The GitHub repository setiawanadekaputrajaya/Klasifikasi_Penyakit-Daun-Padi contains a labelled image folder "data_split" with 3 categories: bacterial leaf blight, brown spot, leaf scald. Examples follow, each with its label.

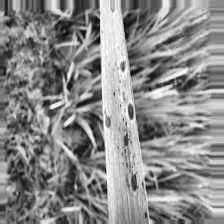
Label: brown spot

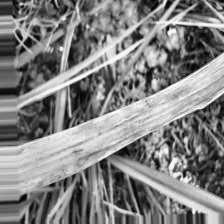
Label: bacterial leaf blight

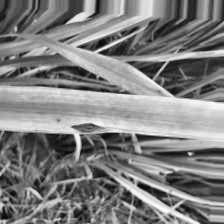
Label: brown spot

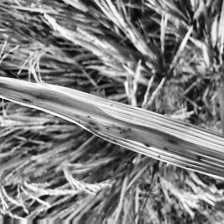
Label: bacterial leaf blight

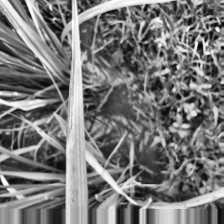
Label: leaf scald

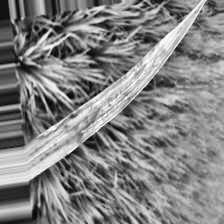
Label: leaf scald
